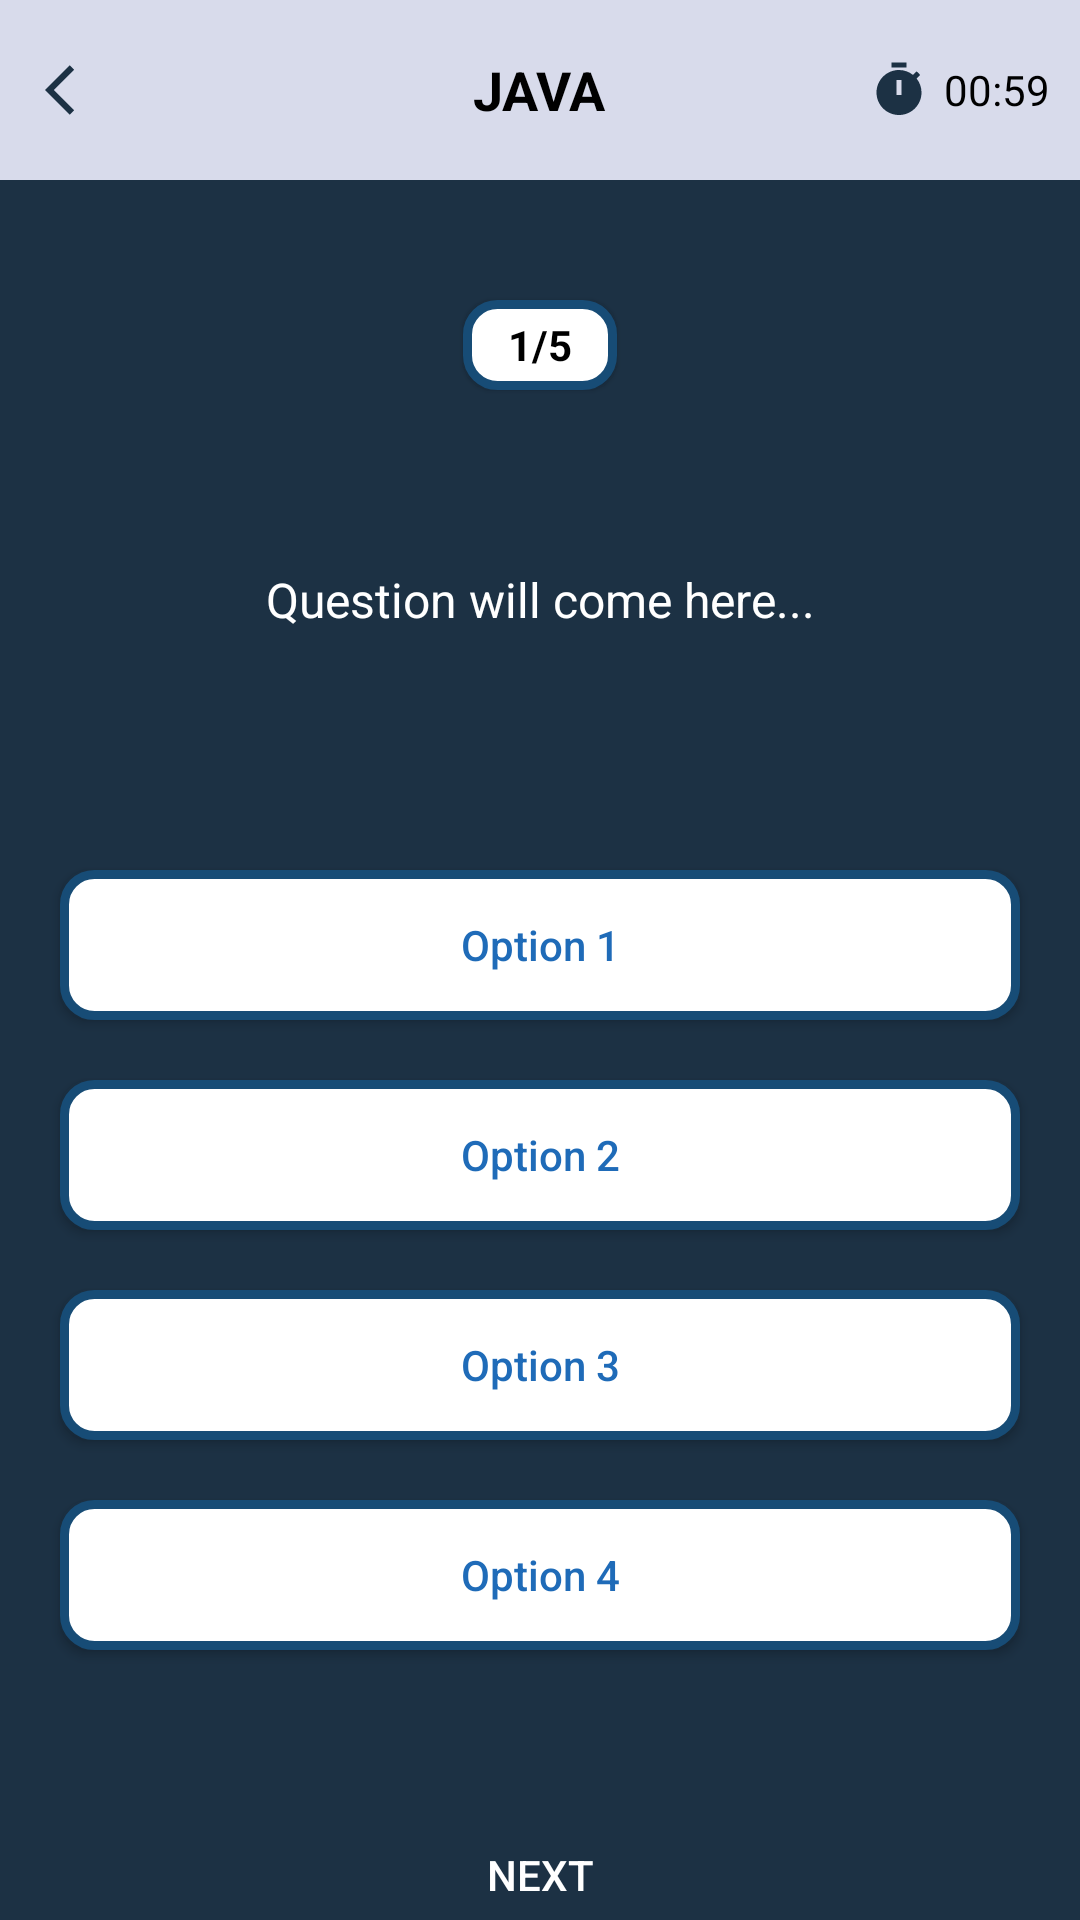

The Android layout XML behind this screen, and the referenced resources:
<!-- AndroidManifest.xml: application theme Theme.ProjectQuizApp -->
<!-- res/layout/activity_java.xml -->
<?xml version="1.0" encoding="utf-8"?>
<LinearLayout
        xmlns:android="http://schemas.android.com/apk/res/android"
        xmlns:tools="http://schemas.android.com/tools"
        xmlns:app="http://schemas.android.com/apk/res-auto"
        android:layout_width="match_parent"
        android:layout_height="match_parent"
        tools:context=".Java" android:orientation="vertical" android:contextClickable="true"
        style="@style/ScreenBackground">

    <RelativeLayout
            android:layout_width="match_parent"
            android:layout_height="60dp"
            style="@style/SettingBackground"
            android:id="@+id/linearLayout">
        <ImageView
                android:layout_width="20dp"
                android:layout_height="20dp"
                app:srcCompat="@drawable/ic_back"
                android:id="@+id/ic_back"
                android:layout_centerVertical="true"
                android:layout_marginStart="15dp"/>
        <TextView
                android:text="JAVA"
                android:layout_width="wrap_content"
                android:layout_height="wrap_content"
                android:id="@+id/txt_topic"
                style="@style/TextOnBG"
                android:textStyle="bold"
                android:textSize="18sp"
                android:layout_centerInParent="true"/>
        <LinearLayout
                android:orientation="horizontal"
                android:layout_width="wrap_content"
                android:layout_height="wrap_content"
                android:layout_alignParentEnd="true"
                android:layout_centerVertical="true"
                android:layout_marginEnd="10dp"
                android:gravity="center">
            <ImageView
                    android:layout_width="20dp"
                    android:layout_height="20dp"
                    app:srcCompat="@drawable/ic_timer"
                    android:id="@+id/ic_timer"
                    android:layout_marginStart="15dp"/>
            <TextView
                    android:text="00:59"
                    android:layout_width="wrap_content"
                    android:layout_height="wrap_content"
                    android:id="@+id/txt_timer"
                    android:layout_weight="1"
                    android:layout_marginStart="5dp"
                    style="@style/TextOnBG"/>
        </LinearLayout>
    </RelativeLayout>

    <TextView
            android:text="1/5"
            android:layout_width="wrap_content"
            android:layout_height="30dp"
            android:id="@+id/txt_question"
            android:layout_gravity="center"
            android:gravity="center"
            android:layout_marginTop="40dp"
            android:background="@drawable/round_white_bg"
            android:elevation="1dp"
            android:paddingStart="15dp"
            android:paddingEnd="15dp"
            android:textColor="#000000"
            android:textStyle="bold"/>
    <TextView
            android:text="Question will come here..."
            android:layout_width="match_parent"
            android:layout_height="wrap_content"
            android:id="@+id/question"
            android:layout_marginStart="20dp"
            android:layout_marginEnd="20dp"
            android:layout_marginTop="20dp"
            android:gravity="center"
            android:minHeight="100dp"
            android:padding="20dp"
            android:textColor="@color/white"
            android:textSize="16sp"
            android:background="@drawable/round_question_text"/>

    <androidx.appcompat.widget.AppCompatButton
            android:id="@+id/btn_opt1"
            android:layout_width="match_parent"
            android:layout_height="50dp"
            android:layout_marginStart="20dp"
            android:layout_marginTop="40dp"
            android:text="Option 1"
            android:background="@drawable/round_white_bg"
            android:textAllCaps="false"
            android:textColor="#1F6BB8"
            android:layout_marginEnd="20dp"
    />

    <androidx.appcompat.widget.AppCompatButton
            android:id="@+id/btn_opt2"
            android:layout_width="match_parent"
            android:layout_height="50dp"
            android:layout_marginStart="20dp"
            android:layout_marginTop="20dp"
            android:text="Option 2"
            android:background="@drawable/round_white_bg"
            android:textAllCaps="false"
            android:textColor="#1F6BB8"
            android:layout_marginEnd="20dp"
    />

    <androidx.appcompat.widget.AppCompatButton
            android:id="@+id/btn_opt3"
            android:layout_width="match_parent"
            android:layout_height="50dp"
            android:layout_marginStart="20dp"
            android:layout_marginTop="20dp"
            android:text="Option 3"
            android:background="@drawable/round_white_bg"
            android:textAllCaps="false"
            android:textColor="#1F6BB8"
            android:layout_marginEnd="20dp"
    />

    <androidx.appcompat.widget.AppCompatButton
            android:id="@+id/btn_opt4"
            android:layout_width="match_parent"
            android:layout_height="50dp"
            android:layout_marginStart="20dp"
            android:layout_marginTop="20dp"
            android:text="Option 4"
            android:background="@drawable/round_white_bg"
            android:textAllCaps="false"
            android:textColor="#1F6BB8"
            android:layout_marginEnd="20dp"
    />

    <androidx.appcompat.widget.AppCompatButton
            android:id="@+id/btn_next"
            android:layout_width="match_parent"
            android:layout_height="50dp"
            android:layout_marginStart="20dp"
            android:layout_marginTop="50dp"
            android:text="NEXT"
            android:background="@drawable/round_green_bgstroke"
            android:textAllCaps="false"
            android:textColor="#FFFFFF"
            android:layout_marginEnd="20dp"
    />

</LinearLayout>
<!-- resources referenced by this layout -->
<resources>
  <color name="white">#FFFFFFFF</color>
  
      // night theme
  <!-- drawable ic_back (drawable) -->
  <vector android:autoMirrored="true" android:height="24dp"
          style="@style/ButtonOnBG" android:viewportHeight="24"
          android:viewportWidth="24" android:width="24dp" xmlns:android="http://schemas.android.com/apk/res/android">
      <path style="@style/ButtonFill" android:pathData="M11.67,3.87L9.9,2.1 0,12l9.9,9.9 1.77,-1.77L3.54,12z"/>
  </vector>
  <!-- drawable ic_timer (drawable) -->
  <vector android:height="24dp" style="@style/ButtonOnBG"
          android:viewportHeight="24" android:viewportWidth="24"
          android:width="24dp" xmlns:android="http://schemas.android.com/apk/res/android">
      <path style="@style/ButtonFill" android:pathData="M9,1h6v2h-6z"/>
      <path style="@style/ButtonFill" android:pathData="M19.03,7.39l1.42,-1.42c-0.43,-0.51 -0.9,-0.99 -1.41,-1.41l-1.42,1.42C16.07,4.74 14.12,4 12,4c-4.97,0 -9,4.03 -9,9c0,4.97 4.02,9 9,9s9,-4.03 9,-9C21,10.88 20.26,8.93 19.03,7.39zM13,14h-2V8h2V14z"/>
  </vector>
  <!-- drawable round_white_bg (drawable) -->
  <?xml version="1.0" encoding="utf-8"?>
  <shape xmlns:android="http://schemas.android.com/apk/res/android"
  
         android:shape="rectangle">
      <solid android:color="#FFFFFF"/>
      <stroke android:color="#174C76"
              android:width="3dp"/>
  
      <corners android:radius="10dp"/>
  
  
  </shape>
  <style name="ScreenBackground"><item name="android:background">@color/darkBlue</item></style>
  <style name="SettingBackground"><item name="android:background">@color/babyBlue</item></style>
  <style name="TextOnBG"><item name="android:textColor">@color/black</item></style>
  <style name="Theme.ProjectQuizApp" parent="Theme.MaterialComponents.DayNight.NoActionBar">
          
          <item name="colorPrimary">@color/cream</item>
          <item name="colorPrimaryVariant">@color/cream</item>
          <item name="colorOnPrimary">@color/white</item>
          
          <item name="colorSecondary">@color/lightpink</item>
          <item name="colorSecondaryVariant">@color/lightpink</item>
          <item name="colorOnSecondary">@color/black</item>
          
          <item name="android:statusBarColor">?attr/colorPrimaryVariant</item>
          
      </style>
  <color name="darkBlue">#1C3144</color>
  <color name="babyBlue">#D8DBEB</color>
  <color name="black">#FF000000</color>
  <color name="cream">#E5EBDF</color>
  <color name="lightpink">#E0BCC9</color>
</resources>
